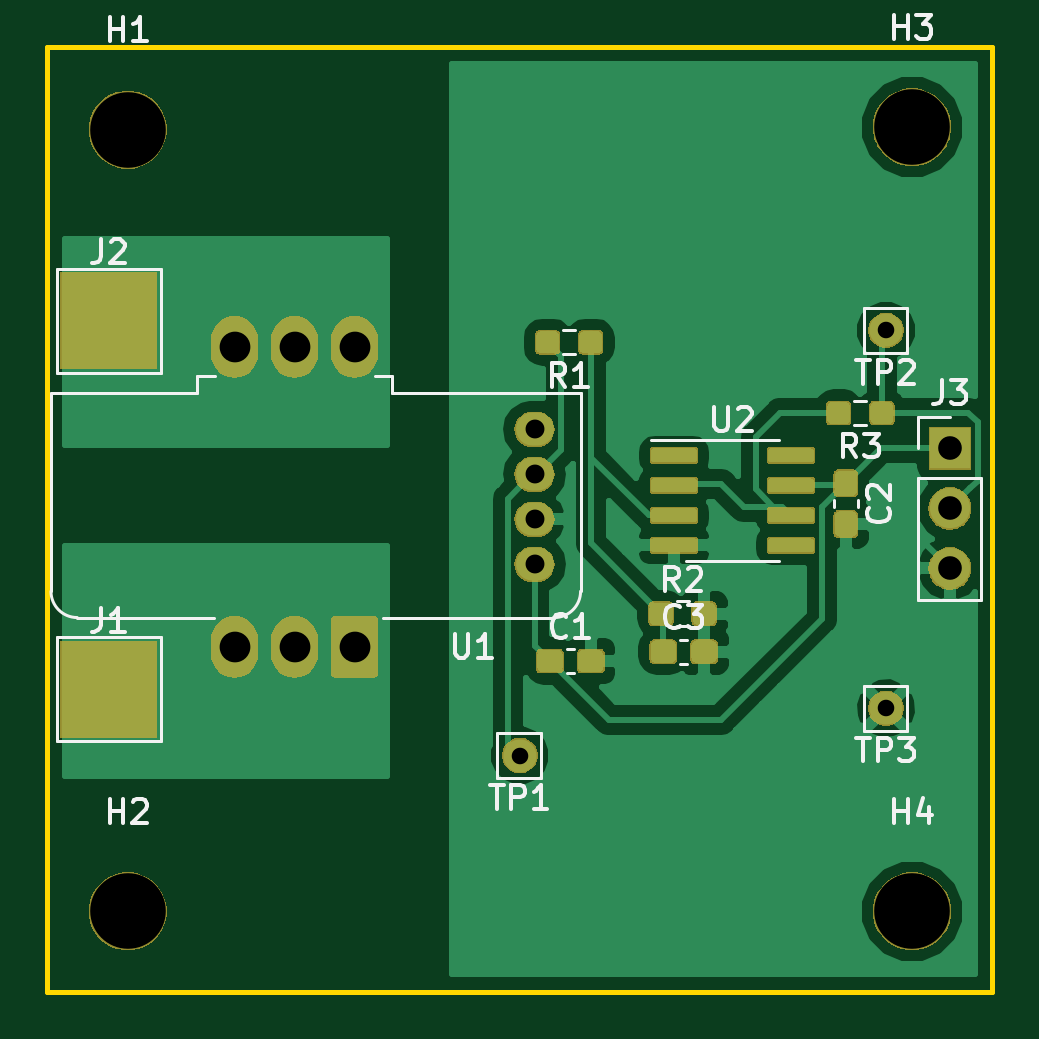
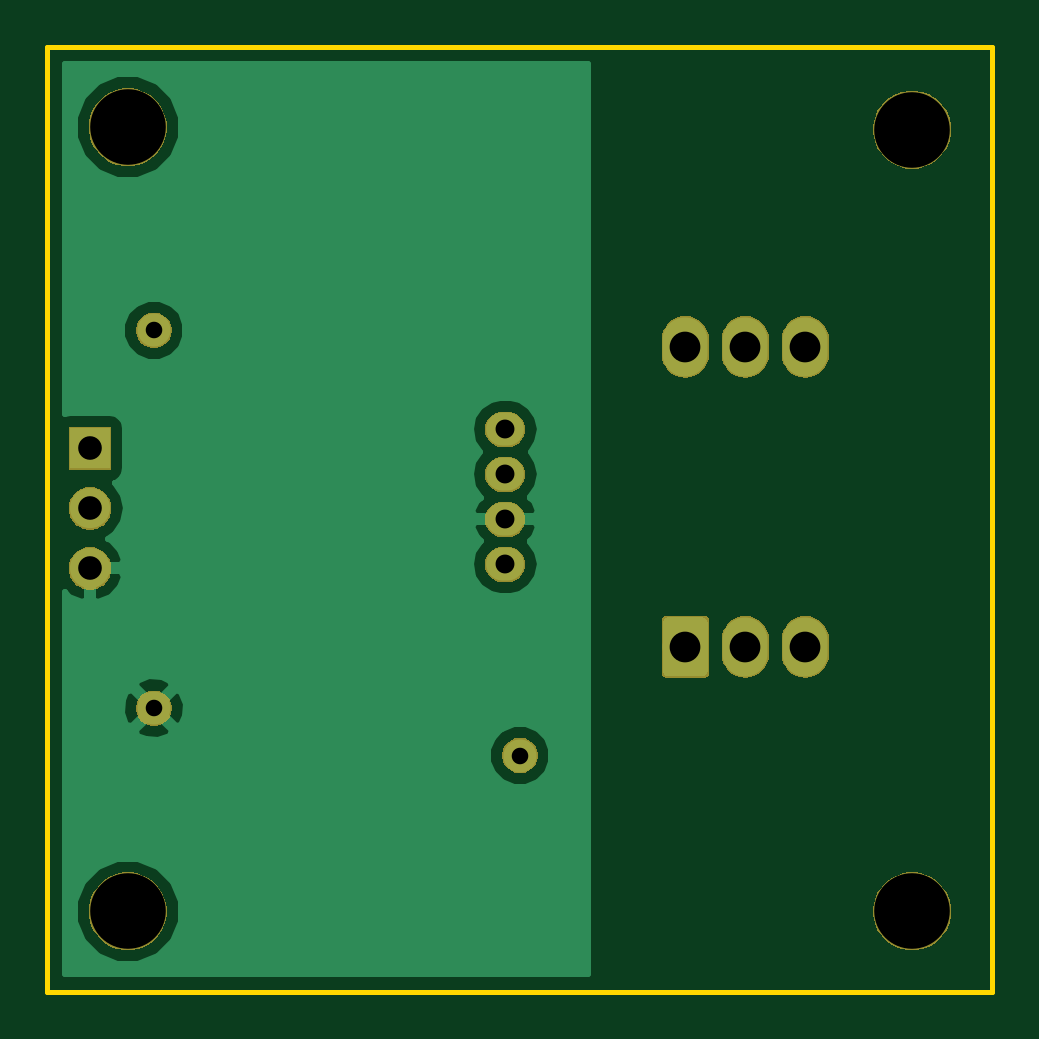
Circuit board: 11 layer files. Board 40.0 x 40.0 mm.
- bottom_copper: LEMCurrentSensor-B.Cu.gbr (15195 bytes)
- bottom_mask: LEMCurrentSensor-B.Mask.gbr (20845 bytes)
- paste: LEMCurrentSensor-B.Paste.gbr (503 bytes)
- bottom_silk: LEMCurrentSensor-B.SilkS.gbr (504 bytes)
- outline: LEMCurrentSensor-Edge.Cuts.gbr (690 bytes)
- top_copper: LEMCurrentSensor-F.Cu.gbr (69434 bytes)
- top_mask: LEMCurrentSensor-F.Mask.gbr (39613 bytes)
- paste: LEMCurrentSensor-F.Paste.gbr (35288 bytes)
- top_silk: LEMCurrentSensor-F.SilkS.gbr (13088 bytes)
- drill: LEMCurrentSensor-NPTH.drl (201 bytes)
- drill: LEMCurrentSensor-PTH.drl (437 bytes)

=== bottom_copper: LEMCurrentSensor-B.Cu.gbr (15195 bytes, source omitted) ===
=== bottom_mask: LEMCurrentSensor-B.Mask.gbr (20845 bytes, source omitted) ===
=== paste: LEMCurrentSensor-B.Paste.gbr ===
G04 #@! TF.GenerationSoftware,KiCad,Pcbnew,(5.0.2)-1*
G04 #@! TF.CreationDate,2021-01-16T16:16:25+09:00*
G04 #@! TF.ProjectId,LEMCurrentSensor,4c454d43-7572-4726-956e-7453656e736f,rev?*
G04 #@! TF.SameCoordinates,Original*
G04 #@! TF.FileFunction,Paste,Bot*
G04 #@! TF.FilePolarity,Positive*
%FSLAX46Y46*%
G04 Gerber Fmt 4.6, Leading zero omitted, Abs format (unit mm)*
G04 Created by KiCad (PCBNEW (5.0.2)-1) date 2021/01/16 16:16:25*
%MOMM*%
%LPD*%
G01*
G04 APERTURE LIST*
G04 APERTURE END LIST*
M02*

=== bottom_silk: LEMCurrentSensor-B.SilkS.gbr ===
G04 #@! TF.GenerationSoftware,KiCad,Pcbnew,(5.0.2)-1*
G04 #@! TF.CreationDate,2021-01-16T16:16:25+09:00*
G04 #@! TF.ProjectId,LEMCurrentSensor,4c454d43-7572-4726-956e-7453656e736f,rev?*
G04 #@! TF.SameCoordinates,Original*
G04 #@! TF.FileFunction,Legend,Bot*
G04 #@! TF.FilePolarity,Positive*
%FSLAX46Y46*%
G04 Gerber Fmt 4.6, Leading zero omitted, Abs format (unit mm)*
G04 Created by KiCad (PCBNEW (5.0.2)-1) date 2021/01/16 16:16:25*
%MOMM*%
%LPD*%
G01*
G04 APERTURE LIST*
G04 APERTURE END LIST*
M02*

=== outline: LEMCurrentSensor-Edge.Cuts.gbr ===
G04 #@! TF.GenerationSoftware,KiCad,Pcbnew,(5.0.2)-1*
G04 #@! TF.CreationDate,2021-01-16T16:16:25+09:00*
G04 #@! TF.ProjectId,LEMCurrentSensor,4c454d43-7572-4726-956e-7453656e736f,rev?*
G04 #@! TF.SameCoordinates,Original*
G04 #@! TF.FileFunction,Profile,NP*
%FSLAX46Y46*%
G04 Gerber Fmt 4.6, Leading zero omitted, Abs format (unit mm)*
G04 Created by KiCad (PCBNEW (5.0.2)-1) date 2021/01/16 16:16:25*
%MOMM*%
%LPD*%
G01*
G04 APERTURE LIST*
%ADD10C,0.200000*%
G04 APERTURE END LIST*
D10*
X105000000Y-60000000D02*
X105000000Y-20000000D01*
X65000000Y-60000000D02*
X105000000Y-60000000D01*
X65000000Y-20000000D02*
X65000000Y-60000000D01*
X105000000Y-20000000D02*
X65000000Y-20000000D01*
M02*

=== top_copper: LEMCurrentSensor-F.Cu.gbr (69434 bytes, source omitted) ===
=== top_mask: LEMCurrentSensor-F.Mask.gbr (39613 bytes, source omitted) ===
=== paste: LEMCurrentSensor-F.Paste.gbr (35288 bytes, source omitted) ===
=== top_silk: LEMCurrentSensor-F.SilkS.gbr (13088 bytes, source omitted) ===
=== drill: LEMCurrentSensor-NPTH.drl ===
M48
;DRILL file {KiCad (5.0.2)-1} date 2021/01/16 16:16:28
;FORMAT={-:-/ absolute / inch / decimal}
FMAT,2
INCH,TZ
T1C0.1260
%
G90
G05
T1
X4.Y-2.2283
X4.Y-0.9213
X2.6929Y-2.2283
X2.6929Y-0.9252
T0
M30

=== drill: LEMCurrentSensor-PTH.drl ===
M48
;DRILL file {KiCad (5.0.2)-1} date 2021/01/16 16:16:28
;FORMAT={-:-/ absolute / inch / decimal}
FMAT,2
INCH,TZ
T1C0.0276
T2C0.0315
T3C0.0394
T4C0.0512
%
G90
G05
T1
X3.9567Y-1.2598
X3.3465Y-1.9685
X3.9567Y-1.8898
T2
X3.3709Y-1.4249
X3.3709Y-1.4999
X3.3709Y-1.5749
X3.3709Y-1.6499
T3
X4.063Y-1.4567
X4.063Y-1.5567
X4.063Y-1.6567
T4
X2.8709Y-1.2874
X2.8709Y-1.7874
X2.9709Y-1.2874
X2.9709Y-1.7874
X3.0709Y-1.2874
X3.0709Y-1.7874
T0
M30
